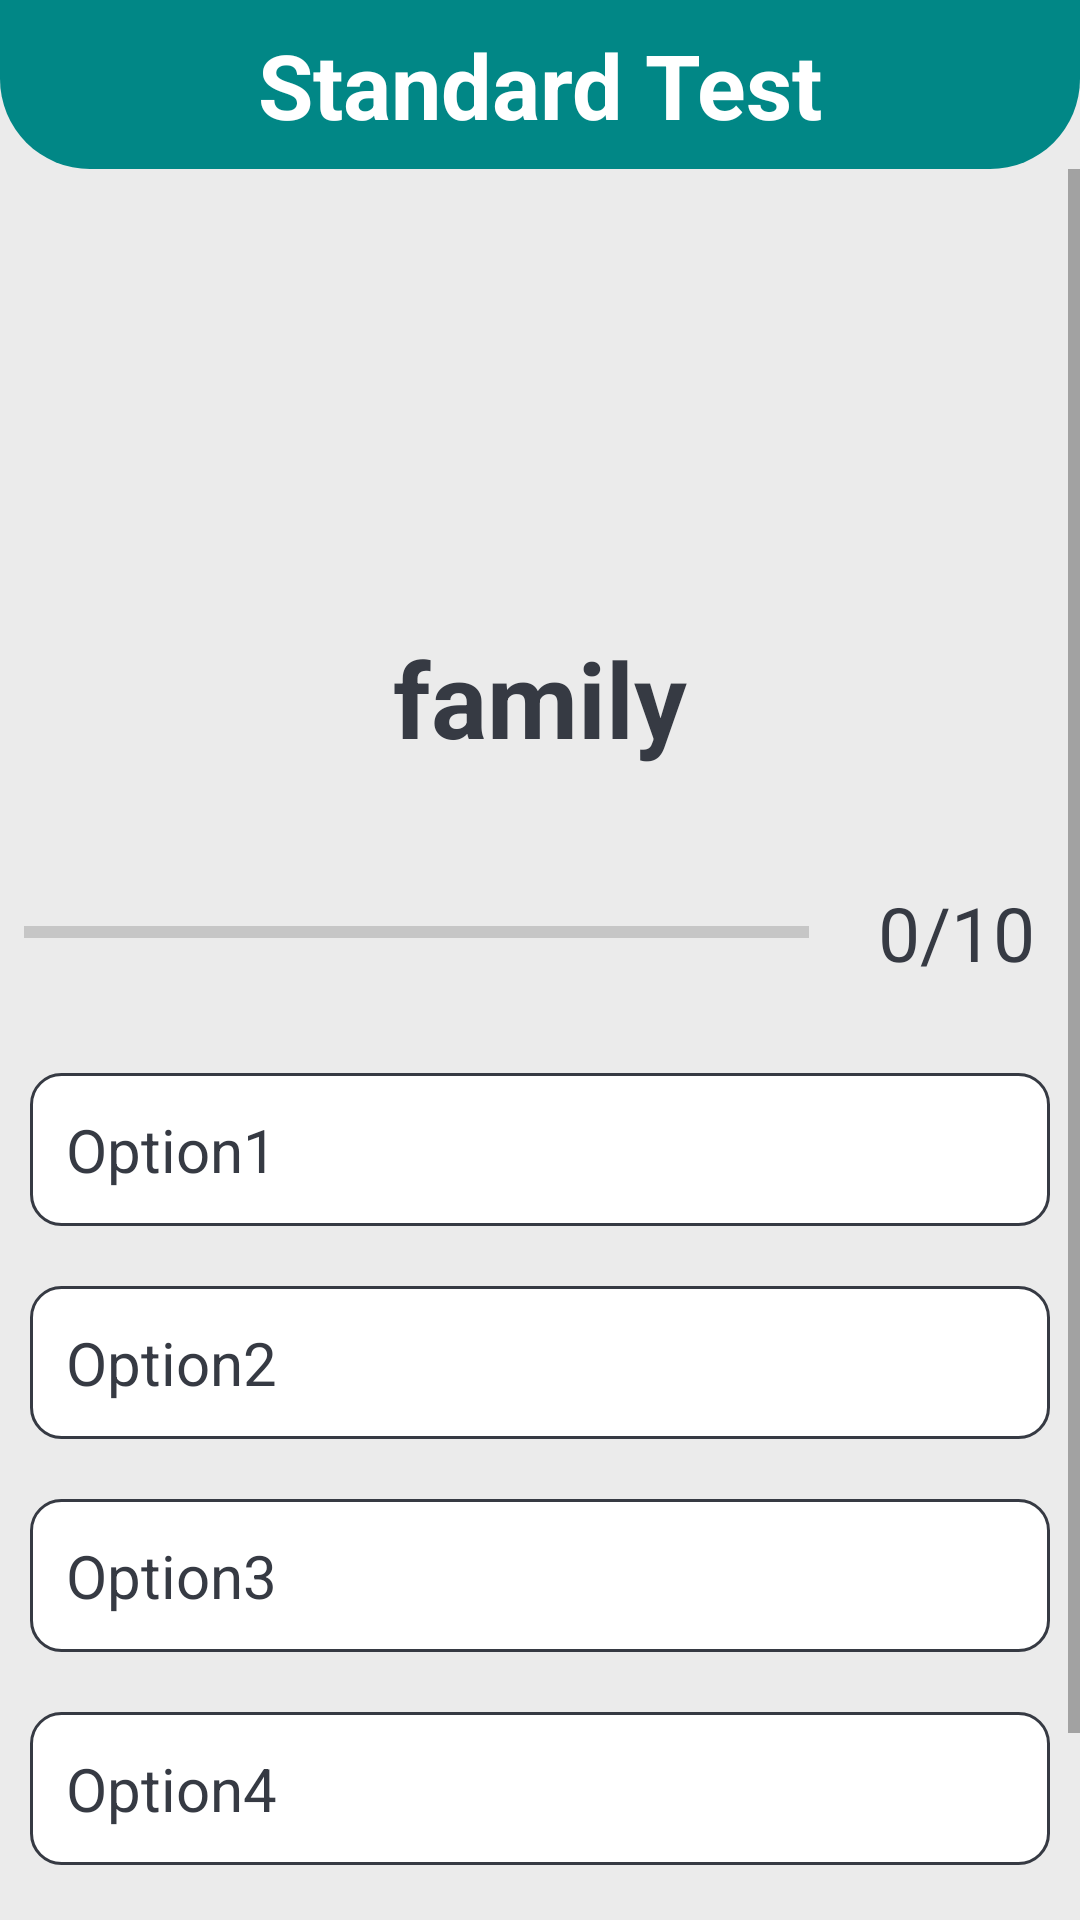

Reconstruct the res/layout file that produces this screen, plus the resources it refers to.
<!-- AndroidManifest.xml: application theme Theme.English_app -->
<!-- res/layout/activity_quiz.xml -->
<?xml version="1.0" encoding="utf-8"?>
<RelativeLayout
    xmlns:android="http://schemas.android.com/apk/res/android"
    xmlns:app="http://schemas.android.com/apk/res-auto"
    xmlns:tools="http://schemas.android.com/tools"
    android:layout_width="match_parent"
    android:layout_height="match_parent"
    android:background="@color/colorBackground">

    <TextView
        android:layout_alignParentTop="true"
        android:id="@+id/quiz_title"
        android:layout_width="match_parent"
        android:layout_height="wrap_content"
        android:padding="8dp"
        android:background="@drawable/title_shape"
        android:text="@string/standard_test_title"
        android:textAlignment="center"
        android:textColor="@color/white"
        android:textStyle="bold"
        android:textSize="30sp"/>

    <ScrollView
        android:layout_below="@id/quiz_title"
        android:layout_width="match_parent"
        android:layout_height="match_parent"
        android:background="@color/colorBackground">

        <RelativeLayout
            android:layout_width="match_parent"
            android:layout_height="wrap_content"
            android:background="@color/colorBackground"
            tools:context=".Layouts.QuizActivity">

            <LinearLayout
                android:layout_marginTop="15dp"
                android:id="@+id/tempo_linear"
                android:layout_width="match_parent"
                android:layout_height="wrap_content"
                android:orientation="vertical"
                android:gravity="center"
                android:padding="18dp">

                <ImageView
                    android:layout_width="match_parent"
                    android:layout_height="110dp"
                    android:src="@drawable/english_flag"/>

                <TextView
                    android:id="@+id/tv_targetWord"
                    android:layout_width="match_parent"
                    android:layout_height="wrap_content"
                    android:layout_marginBottom="5dp"
                    android:layout_marginTop="10dp"
                    android:text="family"
                    android:textStyle="bold"
                    android:textSize="35sp"
                    android:gravity="center"
                    android:textColor="@color/colorBrownDark"/>

            </LinearLayout>

            <LinearLayout
                android:id="@+id/status_linear"
                android:layout_width="match_parent"
                android:layout_height="wrap_content"
                android:orientation="horizontal"
                android:layout_below="@+id/tempo_linear">

                <ProgressBar
                    android:id="@+id/test_progressBar"
                    style="?android:attr/progressBarStyleHorizontal"
                    android:layout_width="0dp"
                    android:layout_height="wrap_content"
                    android:layout_gravity="center"
                    android:layout_margin="8dp"
                    android:layout_weight="1"
                    android:indeterminate="false"
                    android:max="10"
                    android:minHeight="30dp"
                    android:progress="0" />

                <TextView
                    android:id="@+id/tv_quiz_progress"
                    android:layout_width="wrap_content"
                    android:layout_height="wrap_content"
                    android:gravity="center"
                    android:padding="15dp"
                    android:textColor="@color/colorBrownDark"
                    android:textSize="25sp"
                    android:text="0/10"/>

            </LinearLayout>

            <LinearLayout
                android:id="@+id/options_linear"
                android:layout_width="match_parent"
                android:layout_height="wrap_content"
                android:orientation="vertical"
                android:layout_marginTop="5dp"
                android:layout_below="@+id/status_linear">

                <TextView
                    android:id="@+id/tv_option_one"
                    android:background="@drawable/default_option_border_bg"
                    android:layout_width="match_parent"
                    android:layout_height="wrap_content"
                    android:layout_margin="10dp"
                    android:layout_gravity="center"
                    android:padding="12dp"
                    android:textColor="@color/colorBrownDark"
                    android:textSize="20sp"
                    android:text="Option1"/>

                <TextView
                    android:id="@+id/tv_option_two"
                    android:background="@drawable/default_option_border_bg"
                    android:layout_width="match_parent"
                    android:layout_height="wrap_content"
                    android:layout_margin="10dp"
                    android:layout_gravity="center"
                    android:padding="12dp"
                    android:textColor="@color/colorBrownDark"
                    android:textSize="20sp"
                    android:text="Option2"/>

                <TextView
                    android:id="@+id/tv_option_three"
                    android:background="@drawable/default_option_border_bg"
                    android:layout_width="match_parent"
                    android:layout_height="wrap_content"
                    android:layout_margin="10dp"
                    android:layout_gravity="center"
                    android:padding="12dp"
                    android:textColor="@color/colorBrownDark"
                    android:textSize="20sp"
                    android:text="Option3"/>

                <TextView
                    android:id="@+id/tv_option_four"
                    android:background="@drawable/default_option_border_bg"
                    android:layout_width="match_parent"
                    android:layout_height="wrap_content"
                    android:layout_margin="10dp"
                    android:layout_gravity="center"
                    android:padding="12dp"
                    android:textColor="@color/colorBrownDark"
                    android:textSize="20sp"
                    android:text="Option4"/>

            </LinearLayout>

            <Button
                android:id="@+id/btn_confirm"
                android:layout_width="250dp"
                android:layout_height="wrap_content"
                android:layout_centerHorizontal="true"
                android:layout_marginTop="30dp"
                android:layout_marginRight="10dp"
                android:layout_marginLeft="10dp"
                android:layout_below="@id/options_linear"
                android:gravity="center"
                android:padding="10dp"
                android:textSize="20sp"
                app:cornerRadius="30dp" />

        </RelativeLayout>


    </ScrollView>


</RelativeLayout>
<!-- resources referenced by this layout -->
<resources>
  <color name="colorBackground">#EBEBEB</color>
  <color name="colorBrownDark">#363A43</color>
  <color name="white">#FFFFFFFF</color>
  <!-- drawable default_option_border_bg (drawable) -->
  <?xml version="1.0" encoding="utf-8"?>
  <shape xmlns:android="http://schemas.android.com/apk/res/android"
      android:shape="rectangle">
  
      <stroke android:color="@color/colorBrownDark"
          android:width="1dp"/>
  
      <solid android:color="@color/white"/>
  
      <corners android:radius="10dp"/>
  
  </shape>
  <!-- drawable title_shape (drawable) -->
  <?xml version="1.0" encoding="utf-8"?>
  <shape xmlns:android="http://schemas.android.com/apk/res/android"
      android:shape="rectangle">
  
  
      <solid android:color="@color/teal_700"/>
  
      <corners android:bottomLeftRadius="30dp"
          android:bottomRightRadius="30dp"/>
  
  </shape>
  <string name="standard_test_title">Standard Test</string>
  <style name="Theme.English_app" parent="Theme.MaterialComponents.DayNight.DarkActionBar">
          
          <item name="colorPrimary">@color/teal_700</item>
          <item name="colorPrimaryVariant">@color/purple_700</item>
          <item name="colorOnPrimary">@color/white</item>
          
          <item name="colorSecondary">@color/cardview_dark_background</item>
          <item name="colorSecondaryVariant">@color/teal_700</item>
          <item name="colorOnSecondary">@color/black</item>
          
          <item name="android:statusBarColor" tools:targetApi="l">@color/teal_700</item>
          
      </style>
  <color name="teal_700">#FF018786</color>
  <color name="purple_700">#FF3700B3</color>
  <color name="black">#FF000000</color>
</resources>
